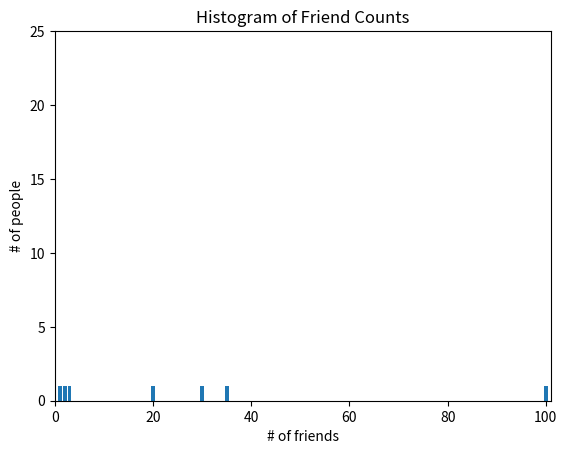

Write the Python code that produced this figure.
# -*- coding: utf-8 -*-
"""
Created on Wed Jan 16 22:10:38 2019

@author: Jelly
"""
from collections import Counter
import matplotlib.pyplot as plt

#my_friend = [100,100,1,2,3,30,40,1,2,3,1,2,3,50,60,100,100,1,2,3]
my_friend = [100,1,2,30,20,3,35]
friend_counts = Counter(my_friend)
xs = range(101)
ys = [friend_counts[x] for x in xs]
plt.bar(xs,ys)
plt.axis([0,101,0,25])
plt.title("Histogram of Friend Counts")
plt.xlabel("# of friends")
plt.ylabel("# of people")
plt.show()

def quantile(x,p):
    p_index = int(p * len(x))
    return sorted(x)[p_index]

print(sorted(my_friend))
abc1 = quantile(my_friend,0.33)
abc2 = quantile(my_friend,0.66)

print(abc1)
print(abc2)